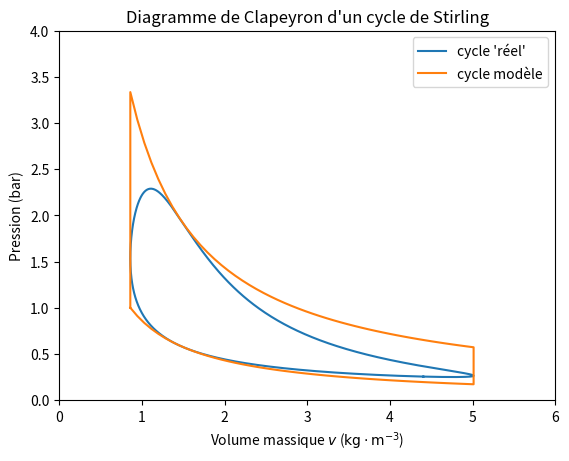

The matplotlib source for this figure:
#!/usr/bin/env python3
# -*- coding: utf-8 -*-
"""
Created on Mon Jun 20 23:11:20 2022
TD22 - Moteur de Stirling (https://fr.wikipedia.org/wiki/Moteur_Stirling)
@author: remimetzdorff
"""

import numpy as np
import matplotlib.pyplot as plt

V1m, V1M = 0, 0.0001
V2m, V2M = 0, 0.0001

def V1(t):
    return (V1M-V1m) * np.cos(2*np.pi*t) / 2 + (V1M + V1m) / 2

def V2(t):
    return (V2M-V2m) * np.sin(2*np.pi*t) / 2 + (V2M + V2m) / 2

def V(t):
    return V1(t) + V2(t)

t = np.linspace(0, 1, 1000)
V_reel = V(t)
Vm, VM = min(V_reel), max(V_reel)

T1, T2 = 300, 1000
R = 8.314
n = 1e5 * Vm / R / T1
m = n * 29e-3

def P(t):
    n1 = n * T2/V2(t) / ( T1/V1(t) + T2/V2(t) )
    return n1 * R * T1 / V1(t)

P_reel = P(t)

t = np.linspace(0, 1, 1000)
P_reel, V_reel = P(t), V(t)
Vm, VM = min(V_reel), max(V_reel)
Pa, Pb = n*R*T1/Vm, n*R*T2/Vm
Pc, Pd = n*R*T2/VM, n*R*T1/VM

v     = np.linspace(Vm, VM)
v_rev = np.linspace(VM, Vm)

Pbc = Pb*Vm / v
Pda = Pa*Vm / v_rev

V_mod = np.array([Vm, Vm] + list(v) + [VM, VM] + list(v_rev))
P_mod = np.array([Pa, Pb] + list(Pbc) + [Pc, Pd] + list(Pda))

plt.plot(V_reel/m, P_reel*1e-5, label="cycle 'réel'")
plt.plot(V_mod/m, P_mod*1e-5, label="cycle modèle")
plt.xlabel("Volume massique $v$ ($\\rm{kg \cdot m^{-3}}$)")
plt.ylabel("Pression (bar)")
plt.title("Diagramme de Clapeyron d'un cycle de Stirling")
plt.xlim(0,6)
plt.ylim(0,4)
plt.legend()